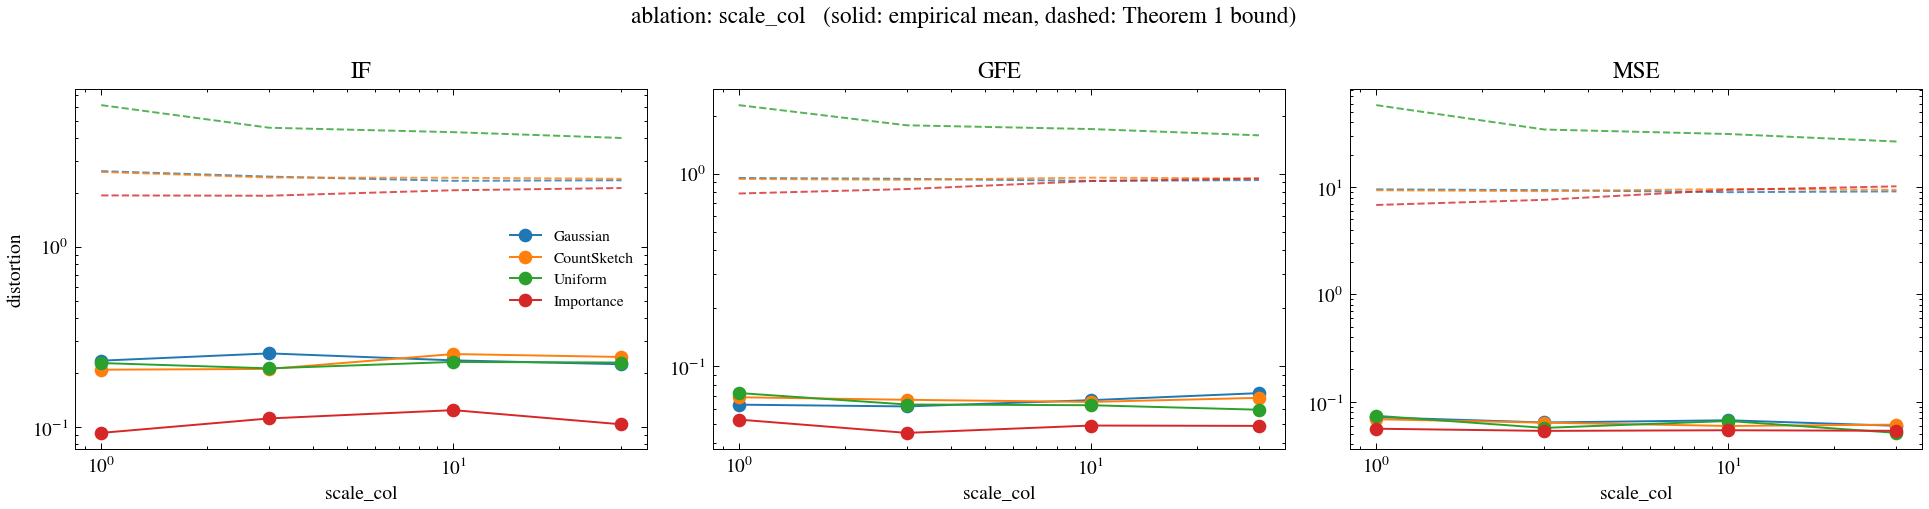

Source data for this figure (header and first rows):
dataset, m, family, metric, ols_value, emp_mean, emp_rms, emp_q90, pred_rms, prop1_sqrt, prop1_tight, thm1, thm1_kfree, eps_q, reps, frac_failed, J_emp, J_theory, kind, x
law-race|scale_col=1, 500, gauss, IF, 0.7538, 0.2327, 0.2847, 0.4801, 0.2726, 8.011, 3.427, 5.613, 2.632, 0.3294, 100, 0.0, 0.07913, 0.06867, scale_col, 1
law-race|scale_col=1, 500, gauss, GFE, 0.5418, 0.06321, 0.08151, 0.13, 0.08316, 11.92, 5.098, 9.868, 0.9495, 0.3294, 100, 0.0, 0.006645, 0.006916, scale_col, 1
law-race|scale_col=1, 500, gauss, MSE, 0.1626, 0.07182, 0.09229, 0.1376, 0.07574, 25.44, 6.896, 2910, 9.534, 0.3294, 100, 0.0, 2015, 1811, scale_col, 1
law-race|scale_col=1, 500, cs, IF, 0.7538, 0.2073, 0.267, 0.4076, 0.2726, 7.96, 3.363, 5.529, 2.603, 0.3252, 100, 0.0, 0.07306, 0.06866, scale_col, 1
law-race|scale_col=1, 500, cs, GFE, 0.5418, 0.06907, 0.08663, 0.1459, 0.08316, 11.84, 5.003, 9.691, 0.9386, 0.3252, 100, 0.0, 0.007504, 0.006915, scale_col, 1
law-race|scale_col=1, 500, cs, MSE, 0.1626, 0.06875, 0.09, 0.1601, 0.07574, 25.18, 6.712, 2803, 9.342, 0.3252, 100, 0.0, 1966, 1811, scale_col, 1
law-race|scale_col=1, 500, unif, IF, 0.7538, 0.2258, 0.2837, 0.4427, 0.269, inf, 11.09, 15.52, 6.123, 0.6137, 100, 0.0, 0.08278, 0.06708, scale_col, 1
law-race|scale_col=1, 500, unif, GFE, 0.5418, 0.07262, 0.09684, 0.1796, 0.08292, inf, 16.5, 30.74, 2.269, 0.6137, 100, 0.0, 0.009379, 0.006875, scale_col, 1
law-race|scale_col=1, 500, unif, MSE, 0.1626, 0.07406, 0.094, 0.1482, 0.07853, inf, 43.89, 29644, 58.06, 0.6137, 100, 0.0, 2712, 1947, scale_col, 1
law-race|scale_col=1, 500, is, IF, 0.7538, 0.09236, 0.1165, 0.1931, 0.1162, 8.083, 3.521, 3, 1.928, 0.3353, 100, 0.0, 0.01906, 0.01879, scale_col, 1
law-race|scale_col=1, 500, is, GFE, 0.5418, 0.05288, 0.06549, 0.1061, 0.06235, 12.02, 5.238, 5.381, 0.7887, 0.3353, 100, 0.0, 0.004289, 0.003887, scale_col, 1
law-race|scale_col=1, 500, is, MSE, 0.1626, 0.0561, 0.06788, 0.1044, 0.06405, 25.82, 7.167, 844.4, 6.816, 0.3353, 100, 0.0, 1438, 1295, scale_col, 1
law-race|scale_col=3, 500, gauss, IF, 1.08, 0.2554, 0.3073, 0.5105, 0.2786, 7.568, 3.204, 6.539, 2.453, 0.3258, 100, 0.0, 0.1537, 0.1215, scale_col, 3
law-race|scale_col=3, 500, gauss, GFE, 0.5418, 0.06189, 0.0769, 0.1272, 0.08316, 16.13, 6.827, 17, 0.9402, 0.3258, 100, 0.0, 0.005913, 0.006916, scale_col, 3
law-race|scale_col=3, 500, gauss, MSE, 0.1626, 0.06412, 0.08441, 0.1255, 0.07574, 25.21, 6.738, 8608, 9.37, 0.3258, 100, 0.0, 1963, 1811, scale_col, 3
law-race|scale_col=3, 500, cs, IF, 1.08, 0.2093, 0.2637, 0.4327, 0.2786, 7.516, 3.139, 6.427, 2.424, 0.3213, 100, 0.0, 0.125, 0.1215, scale_col, 3
law-race|scale_col=3, 500, cs, GFE, 0.5418, 0.06698, 0.0815, 0.1344, 0.08316, 16.02, 6.689, 16.66, 0.9286, 0.3213, 100, 0.0, 0.006643, 0.006915, scale_col, 3
law-race|scale_col=3, 500, cs, MSE, 0.1626, 0.06389, 0.08216, 0.1412, 0.07574, 24.93, 6.544, 8262, 9.169, 0.3213, 100, 0.0, 1959, 1811, scale_col, 3
law-race|scale_col=3, 500, unif, IF, 1.08, 0.2109, 0.2741, 0.4382, 0.2796, inf, 7.835, 14.6, 4.584, 0.5417, 100, 0.0, 0.1294, 0.1228, scale_col, 3
law-race|scale_col=3, 500, unif, GFE, 0.5418, 0.06333, 0.07691, 0.1253, 0.08292, inf, 16.7, 41.27, 1.782, 0.5417, 100, 0.0, 0.005915, 0.006875, scale_col, 3
law-race|scale_col=3, 500, unif, MSE, 0.1626, 0.0571, 0.07645, 0.1163, 0.07853, inf, 26.69, 51954, 34.41, 0.5417, 100, 0.0, 1450, 1947, scale_col, 3
law-race|scale_col=3, 500, is, IF, 1.08, 0.1111, 0.1361, 0.2161, 0.1257, 7.841, 3.565, 3.682, 1.921, 0.3497, 100, 0.0, 0.03652, 0.03212, scale_col, 3
law-race|scale_col=3, 500, is, GFE, 0.5418, 0.0451, 0.056, 0.09685, 0.06217, 16.71, 7.597, 9.794, 0.8318, 0.3497, 100, 0.0, 0.003136, 0.003866, scale_col, 3
law-race|scale_col=3, 500, is, MSE, 0.1626, 0.05356, 0.06471, 0.1057, 0.06473, 26.72, 7.86, 2825, 7.613, 0.3497, 100, 0.0, 1364, 1323, scale_col, 3
law-race|scale_col=10, 500, gauss, IF, 2.823, 0.2336, 0.2817, 0.4837, 0.2937, 7.453, 3.069, 13.83, 2.324, 0.3167, 100, 0.0, 0.6754, 0.7223, scale_col, 10
law-race|scale_col=10, 500, gauss, GFE, 0.5418, 0.06669, 0.08381, 0.1421, 0.08316, 41.51, 17.09, 101.8, 0.917, 0.3167, 100, 0.0, 0.007024, 0.006916, scale_col, 10
law-race|scale_col=10, 500, gauss, MSE, 0.1626, 0.06726, 0.09004, 0.1355, 0.07574, 24.63, 6.349, 319031, 8.97, 0.3167, 100, 0.0, 2462, 1811, scale_col, 10
law-race|scale_col=10, 500, cs, IF, 2.823, 0.2533, 0.3092, 0.5184, 0.2937, 7.617, 3.274, 14.69, 2.416, 0.3308, 100, 0.0, 0.8065, 0.7222, scale_col, 10
law-race|scale_col=10, 500, cs, GFE, 0.5418, 0.06531, 0.08303, 0.1362, 0.08316, 42.43, 18.24, 108.6, 0.9533, 0.3308, 100, 0.0, 0.006893, 0.006915, scale_col, 10
law-race|scale_col=10, 500, cs, MSE, 0.1626, 0.05952, 0.07554, 0.1302, 0.07574, 25.53, 6.962, 363028, 9.602, 0.3308, 100, 0.0, 1904, 1811, scale_col, 10
law-race|scale_col=10, 500, unif, IF, 2.823, 0.229, 0.293, 0.5072, 0.3006, inf, 7.393, 32.73, 4.332, 0.5275, 100, 0.0, 0.7241, 0.7564, scale_col, 10
law-race|scale_col=10, 500, unif, GFE, 0.5418, 0.06278, 0.0788, 0.1312, 0.08292, inf, 41.19, 250.5, 1.704, 0.5275, 100, 0.0, 0.006209, 0.006875, scale_col, 10
law-race|scale_col=10, 500, unif, MSE, 0.1626, 0.06623, 0.08978, 0.1221, 0.07853, inf, 24.32, 1938963, 31.24, 0.5275, 100, 0.0, 1774, 1947, scale_col, 10
law-race|scale_col=10, 500, is, IF, 2.823, 0.1236, 0.1482, 0.2275, 0.1351, 8.044, 3.871, 8.134, 2.06, 0.3689, 100, 0.0, 0.1927, 0.1616, scale_col, 10
law-race|scale_col=10, 500, is, GFE, 0.5418, 0.04925, 0.06256, 0.1102, 0.06166, 44.81, 21.56, 60.8, 0.915, 0.3689, 100, 0.0, 0.003913, 0.003801, scale_col, 10
law-race|scale_col=10, 500, is, MSE, 0.1626, 0.05429, 0.07108, 0.123, 0.06676, 27.93, 8.884, 113590, 9.425, 0.3689, 100, 0.0, 1572, 1407, scale_col, 10
law-race|scale_col=30, 500, gauss, IF, 8.233, 0.2223, 0.2806, 0.4459, 0.2968, 7.517, 3.128, 38.79, 2.34, 0.3202, 100, 0.0, 5.381, 6.004, scale_col, 30
law-race|scale_col=30, 500, gauss, GFE, 0.5418, 0.07255, 0.08688, 0.1384, 0.08316, 122.1, 50.82, 869.9, 0.9259, 0.3202, 100, 0.0, 0.007548, 0.006916, scale_col, 30
law-race|scale_col=30, 500, gauss, MSE, 0.1626, 0.05971, 0.07203, 0.1188, 0.07574, 24.86, 6.497, 23425268, 9.121, 0.3202, 100, 0.0, 1399, 1811, scale_col, 30
law-race|scale_col=30, 500, cs, IF, 8.233, 0.244, 0.3024, 0.5652, 0.2967, 7.598, 3.23, 40.02, 2.385, 0.3272, 100, 0.0, 6.242, 6.003, scale_col, 30
law-race|scale_col=30, 500, cs, GFE, 0.5418, 0.06858, 0.08723, 0.1435, 0.08316, 123.4, 52.47, 898.1, 0.9438, 0.3272, 100, 0.0, 0.007609, 0.006915, scale_col, 30
law-race|scale_col=30, 500, cs, MSE, 0.1626, 0.0612, 0.07882, 0.1281, 0.07574, 25.3, 6.799, 24964997, 9.432, 0.3272, 100, 0.0, 1690, 1811, scale_col, 30
law-race|scale_col=30, 500, unif, IF, 8.233, 0.2272, 0.2872, 0.4927, 0.3046, inf, 6.729, 84.54, 4.022, 0.5033, 100, 0.0, 5.627, 6.327, scale_col, 30
law-race|scale_col=30, 500, unif, GFE, 0.5418, 0.05949, 0.07365, 0.1208, 0.08292, inf, 109.3, 1920, 1.581, 0.5033, 100, 0.0, 0.005424, 0.006875, scale_col, 30
law-race|scale_col=30, 500, unif, MSE, 0.1626, 0.0513, 0.06449, 0.1161, 0.07853, inf, 20.77, 114202890, 26.59, 0.5033, 100, 0.0, 1393, 1947, scale_col, 30
law-race|scale_col=30, 500, is, IF, 8.233, 0.1031, 0.1313, 0.2159, 0.1355, 8.088, 3.913, 22.13, 2.12, 0.3707, 100, 0.0, 1.186, 1.262, scale_col, 30
law-race|scale_col=30, 500, is, GFE, 0.5418, 0.04904, 0.06226, 0.1028, 0.06149, 131.4, 63.57, 498.9, 0.9434, 0.3707, 100, 0.0, 0.003876, 0.003781, scale_col, 30
law-race|scale_col=30, 500, is, MSE, 0.1626, 0.05366, 0.06612, 0.1085, 0.06793, 28.04, 8.987, 7701439, 10.17, 0.3707, 100, 0.0, 1399, 1457, scale_col, 30
